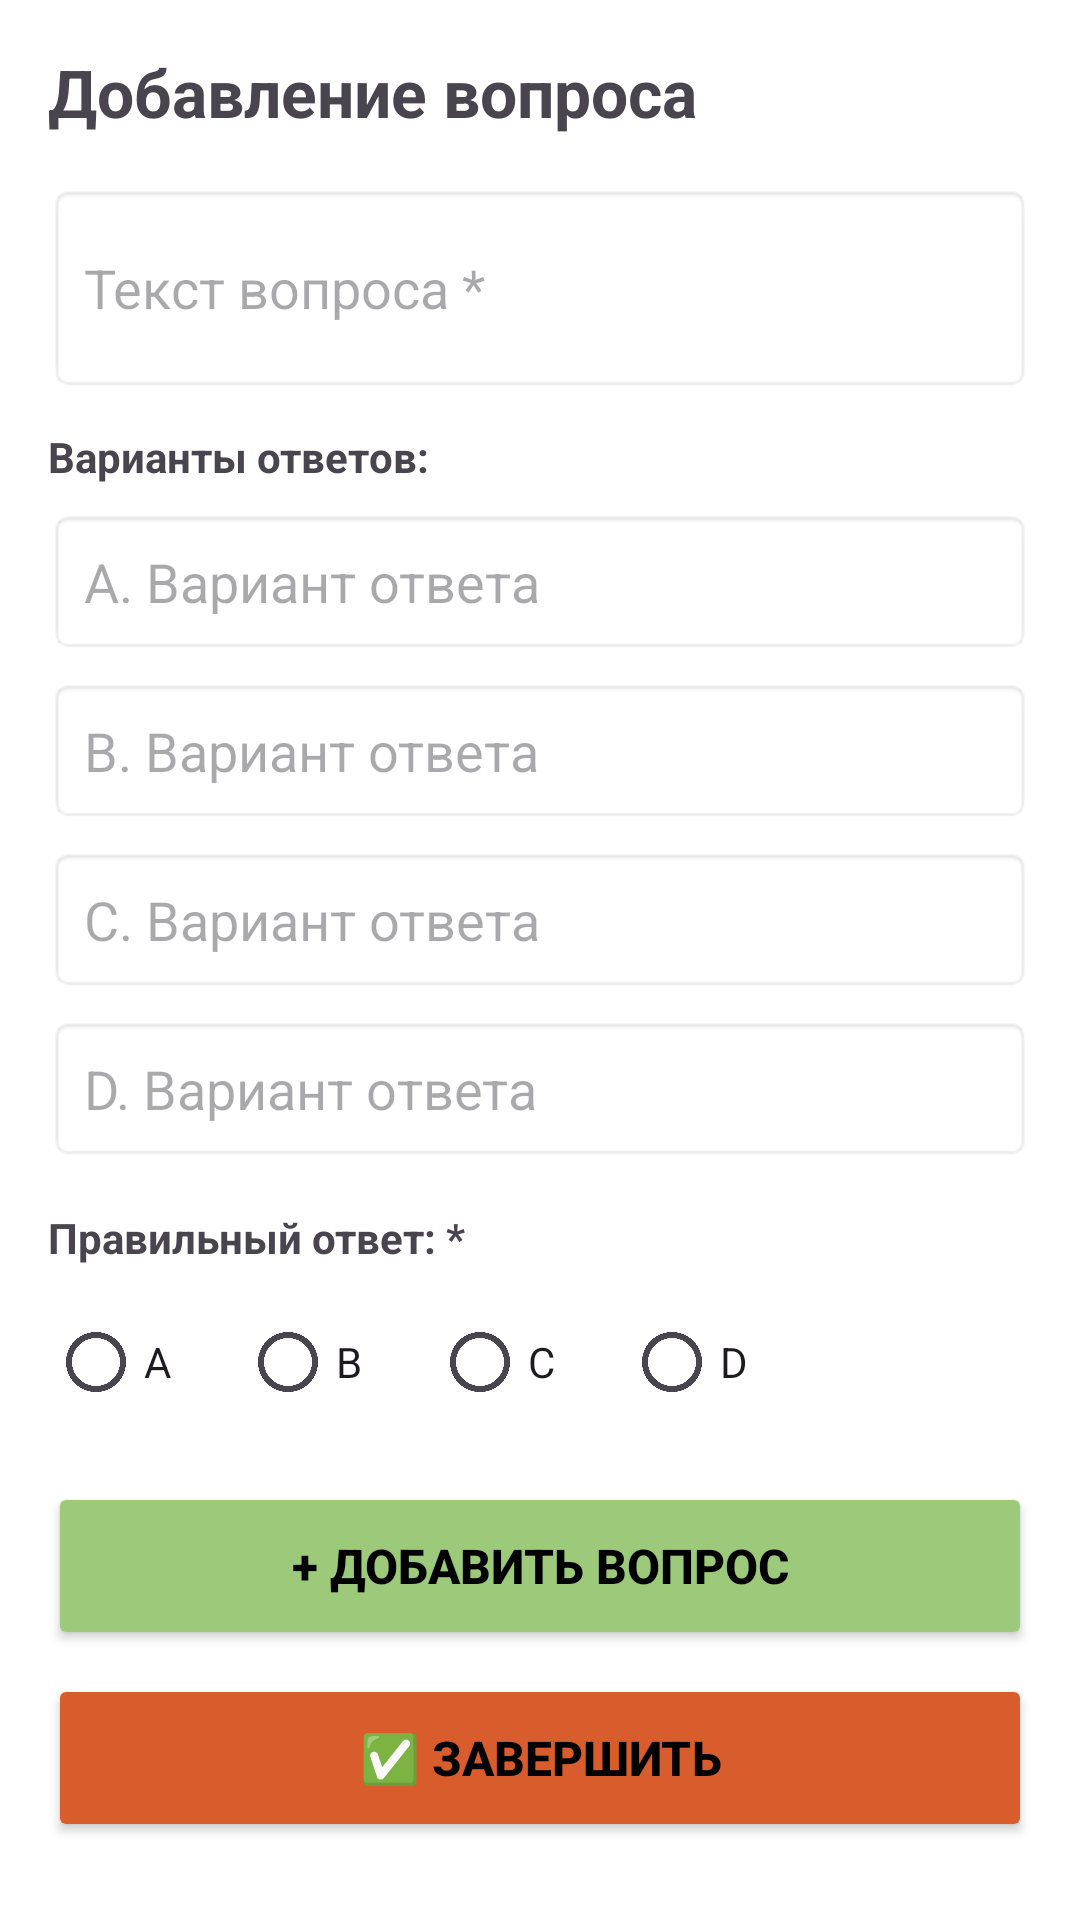

Android layout source for this screen:
<!-- AndroidManifest.xml: application theme Theme.BRICSCourses -->
<!-- res/layout/activity_add_question.xml -->
<?xml version="1.0" encoding="utf-8"?>
<ScrollView xmlns:android="http://schemas.android.com/apk/res/android"
    android:layout_width="match_parent"
    android:layout_height="match_parent"
    android:background="#FFFFFF"
    android:padding="16dp">

    <LinearLayout
        android:layout_width="match_parent"
        android:layout_height="wrap_content"
        android:orientation="vertical">

        <TextView
            android:layout_width="match_parent"
            android:layout_height="wrap_content"
            android:text="Добавление вопроса"
            android:textSize="22sp"
            android:textStyle="bold"
            android:layout_marginBottom="16dp" />

        <EditText
            android:id="@+id/question_text"
            android:layout_width="match_parent"
            android:layout_height="wrap_content"
            android:hint="Текст вопроса *"
            android:minLines="2"
            android:padding="12dp"
            android:layout_marginBottom="12dp"
            android:background="@android:drawable/editbox_background" />

        <TextView
            android:layout_width="match_parent"
            android:layout_height="wrap_content"
            android:text="Варианты ответов:"
            android:textStyle="bold"
            android:layout_marginBottom="8dp" />

        <EditText
            android:id="@+id/option_a"
            android:layout_width="match_parent"
            android:layout_height="wrap_content"
            android:hint="A. Вариант ответа"
            android:padding="12dp"
            android:layout_marginBottom="8dp"
            android:background="@android:drawable/editbox_background" />

        <EditText
            android:id="@+id/option_b"
            android:layout_width="match_parent"
            android:layout_height="wrap_content"
            android:hint="B. Вариант ответа"
            android:padding="12dp"
            android:layout_marginBottom="8dp"
            android:background="@android:drawable/editbox_background" />

        <EditText
            android:id="@+id/option_c"
            android:layout_width="match_parent"
            android:layout_height="wrap_content"
            android:hint="C. Вариант ответа"
            android:padding="12dp"
            android:layout_marginBottom="8dp"
            android:background="@android:drawable/editbox_background" />

        <EditText
            android:id="@+id/option_d"
            android:layout_width="match_parent"
            android:layout_height="wrap_content"
            android:hint="D. Вариант ответа"
            android:padding="12dp"
            android:layout_marginBottom="16dp"
            android:background="@android:drawable/editbox_background" />

        <TextView
            android:layout_width="match_parent"
            android:layout_height="wrap_content"
            android:text="Правильный ответ: *"
            android:textStyle="bold"
            android:layout_marginBottom="8dp" />

        <RadioGroup
            android:id="@+id/correct_group"
            android:layout_width="match_parent"
            android:layout_height="wrap_content"
            android:orientation="horizontal"
            android:layout_marginBottom="16dp">

            <RadioButton
                android:id="@+id/correct_a"
                android:layout_width="wrap_content"
                android:layout_height="wrap_content"
                android:text="A" />

            <RadioButton
                android:id="@+id/correct_b"
                android:layout_width="wrap_content"
                android:layout_height="wrap_content"
                android:layout_marginStart="16dp"
                android:text="B" />

            <RadioButton
                android:id="@+id/correct_c"
                android:layout_width="wrap_content"
                android:layout_height="wrap_content"
                android:layout_marginStart="16dp"
                android:text="C" />

            <RadioButton
                android:id="@+id/correct_d"
                android:layout_width="wrap_content"
                android:layout_height="wrap_content"
                android:layout_marginStart="16dp"
                android:text="D" />

        </RadioGroup>

        <Button
            android:id="@+id/add_btn"
            android:layout_width="match_parent"
            android:layout_height="56dp"
            android:text="+ ДОБАВИТЬ ВОПРОС"
            android:textSize="16sp"
            android:textStyle="bold"
            android:backgroundTint="@color/colorGreeny" />

        <Button
            android:id="@+id/finish_btn"
            android:layout_width="match_parent"
            android:layout_height="56dp"
            android:layout_marginTop="8dp"
            android:text="✅ ЗАВЕРШИТЬ"
            android:textSize="16sp"
            android:textStyle="bold"
            android:backgroundTint="@color/colorAccent" />

    </LinearLayout>

</ScrollView>
<!-- resources referenced by this layout -->
<resources>
  <color name="colorAccent">#D95C2C</color>
  <color name="colorGreeny">#9CC97A</color>
  <style name="Theme.BRICSCourses" parent="Theme.Material3.DayNight.NoActionBar">
  
          
          <item name="android:statusBarColor">@color/colorGreeny</item>
  
          
          <item name="android:windowDrawsSystemBarBackgrounds">true</item>
          <item name="android:windowTranslucentStatus">false</item>
  
          
          <item name="android:textColorPrimary">@android:color/black</item>
  
          <item name="android:windowBackground">@android:color/white</item>
          <item name="android:colorBackground">@android:color/white</item>
      </style>
</resources>
